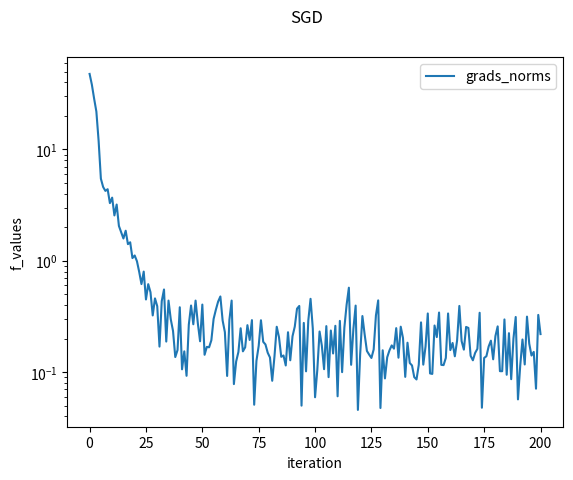

The matplotlib source for this figure:
import numpy as np
import matplotlib.pyplot as plt
import numpy.linalg as LA
import math
import random
import scipy.io as sio

def SGD(grad, X, w, c, epoch):
    norms = [LA.norm(c)]
    lr = 0.01
    batch = 1
    for i in range(epoch):
        perm = np.random.permutation(len(X))
        # lr = 1/(math.sqrt(1+i))
        # if i % 50 == 0:
        #     lr *=0.1
        for k in range(math.floor(len(X[0])/batch)):
            indx = perm[k*batch:(k+1)*batch]
            currX = X[indx, :]
            currc = c[indx]
            gradK = grad(currX, w, currc) + 0.01*w
            w = w-lr*gradK
        norms.append(LA.norm(grad(X,w,c) + 0.01*w))
    return w, norms

def test_SGD_LS_2():
    X = np.asarray([[-1,-1,1], [1,3,3],[-1,-1,5],[1,3,7]])
    c = np.asarray([0,23,15,39])
    w = np.zeros(3)
    # w = np.asarray([1,3,4])
    w, grads_norms = SGD(LS_grad, X, w,c,  200)
    print(w)
    plot_graphs(grads_norms)

def LS_grad(X,w,c):
    grad = np.zeros(len(w))
    for i in range(len(X)):
        grad += ((X[i] @ w) -c[i]) * X[i]
    return 1/len(X) * grad

def plot_graphs(grads_norms):
    plt.semilogy(grads_norms, label='grads_norms')
    plt.suptitle("SGD")
    plt.xlabel("iteration")
    plt.ylabel('f_values')
    plt.legend()
    plt.show()

test_SGD_LS_2()